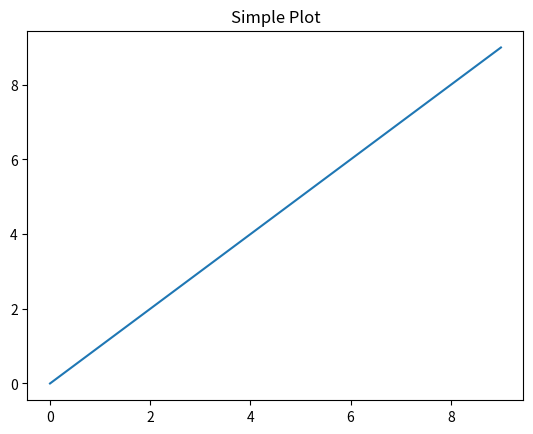
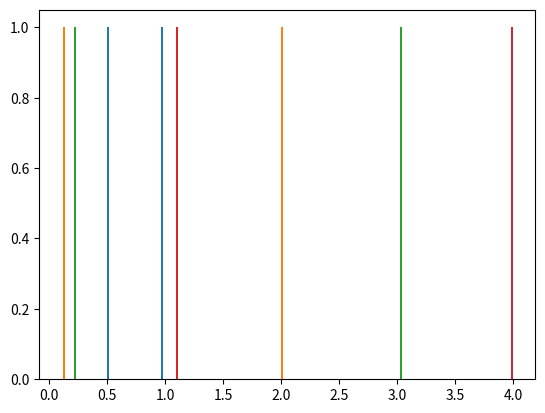

Here is the Python script that generated these plots, in order: (Note: this script raises an exception after producing the figures.)
import matplotlib.pyplot as plt
import matplotlib.mlab as mlab


plt.plot(range(10), range(10))
plt.title("Simple Plot")
plt.show()

fig = plt.figure()
ax = fig.add_subplot(111)

ax.hist([(1,0.5),(2,0.1),(3,0.2),(4,1.1)], 50, normed=1)

plt.savefig('foo.png')
